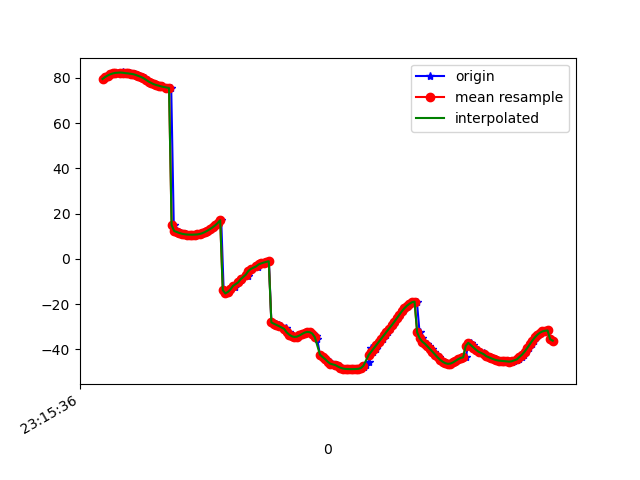

The table this chart was drawn from, first rows:
1617837336575, 532980122055964, 79.53844, 13.262132, 86.11387
1617837336584, 532980141286734, 80.42, 13.51, 86.62
1617837336606, 532980160517504, 81.08, 13.46, 85.85
1617837336624, 532980179748274, 81.62, 13.65, 86.47
1617837336640, 532980198979044, 82, 13.48, 85.57
1617837336661, 532980218209814, 82.13, 13.36, 86.09
1617837336679, 532980237440584, 82.36, 13.06, 85.23
1617837336700, 532980256671354, 82.35, 12.78, 85.63
1617837336717, 532980275902124, 82.44, 12.49, 84.84
1617837336737, 532980295132894, 82.3, 12.14, 84.56
1617837336759, 532980314363664, 82.11, 11.98, 84.78
1617837336777, 532980333594434, 82.02, 11.64, 84.16
1617837336796, 532980352825204, 81.83, 11.36, 84.96
1617837336813, 532980372055974, 81.67, 10.94, 84.3
1617837336831, 532980391286744, 81.31, 10.3, 84.28
1617837336855, 532980410517514, 80.88, 9.715, 84.64
1617837336867, 532980429748284, 80.46, 8.909, 84.2
1617837336889, 532980448979054, 79.9, 8.042, 84.73
1617837336908, 532980468209824, 79.17, 7.164, 84.02
1617837336927, 532980487440594, 78.42, 6.249, 83.82
1617837336945, 532980506671364, 77.81, 5.423, 83.75
1617837336966, 532980525902134, 77.26, 4.691, 83.47
1617837336983, 532980545132904, 76.85, 4.096, 83.35
1617837337003, 532980564363674, 76.58, 3.604, 83.36
1617837337025, 532980583594444, 76.38, 3.195, 83.44
1617837337039, 532980602825214, 76.08, 2.821, 83.48
1617837337064, 532980622055984, 75.75, 2.45, 83.45
1617837337084, 532980641286754, 75.53, 2.106, 83.41
1617837337097, 532980660517524, 75.54, 1.82, 83.38
1617837337117, 532980679748294, 14.93, -1.151, 86.11
1617837337139, 532980698979064, 12.31, 1.282, 83.3
1617837337154, 532980718209834, 11.85, 1.051, 83.22
1617837337175, 532980737440604, 11.44, 0.8809, 83.14
1617837337193, 532980756671374, 11.1, 0.8056, 83.08
1617837337213, 532980775902144, 10.87, 0.811, 83.06
1617837337232, 532980795132914, 10.74, 0.8914, 83.06
1617837337251, 532980814363684, 10.68, 1.043, 83.08
1617837337266, 532980833594454, 10.67, 1.276, 83.1
1617837337288, 532980852825224, 10.7, 1.596, 83.1
1617837337308, 532980872055994, 10.78, 2.003, 83.06
1617837337331, 532980891286764, 10.98, 2.51, 83
1617837337345, 532980910517534, 11.33, 3.129, 82.85
1617837337368, 532980929748304, 11.84, 3.905, 82.54
1617837337388, 532980948979074, 12.45, 4.942, 82.13
1617837337408, 532980968209844, 13.14, 6.323, 81.72
1617837337429, 532980987440614, 13.91, 8.044, 81.38
1617837337440, 532981006671384, 14.77, 10.07, 81.16
1617837337471, 532981025902154, 15.81, 12.33, 81.09
1617837337488, 532981045132924, 17.09, 14.74, 81.1
1617837337507, 532981064363694, -13.84, 12.44, 84.19
1617837337532, 532981083594464, -15.32, 18.42, 81.44
1617837337543, 532981102942053, -14.65, 21.79, 80.38
1617837337566, 532981122172823, -13.53, 24.09, 79.93
1617837337592, 532981141403593, -12.51, 26.4, 79.54
1617837337595, 532981160634363, -11.46, 28.69, 79.15
1617837337623, 532981179865133, -10.43, 30.93, 78.78
1617837337645, 532981199095903, -9.482, 33.11, 78.49
1617837337648, 532981218326673, -8.566, 35.22, 78.3
1617837337694, 532981237557443, -7.564, 37.22, 78.18
1617837337698, 532981256788213, -6.462, 39.04, 78.08
1617837337709, 532981276018983, -5.395, 40.64, 78.01
... 124 more rows
